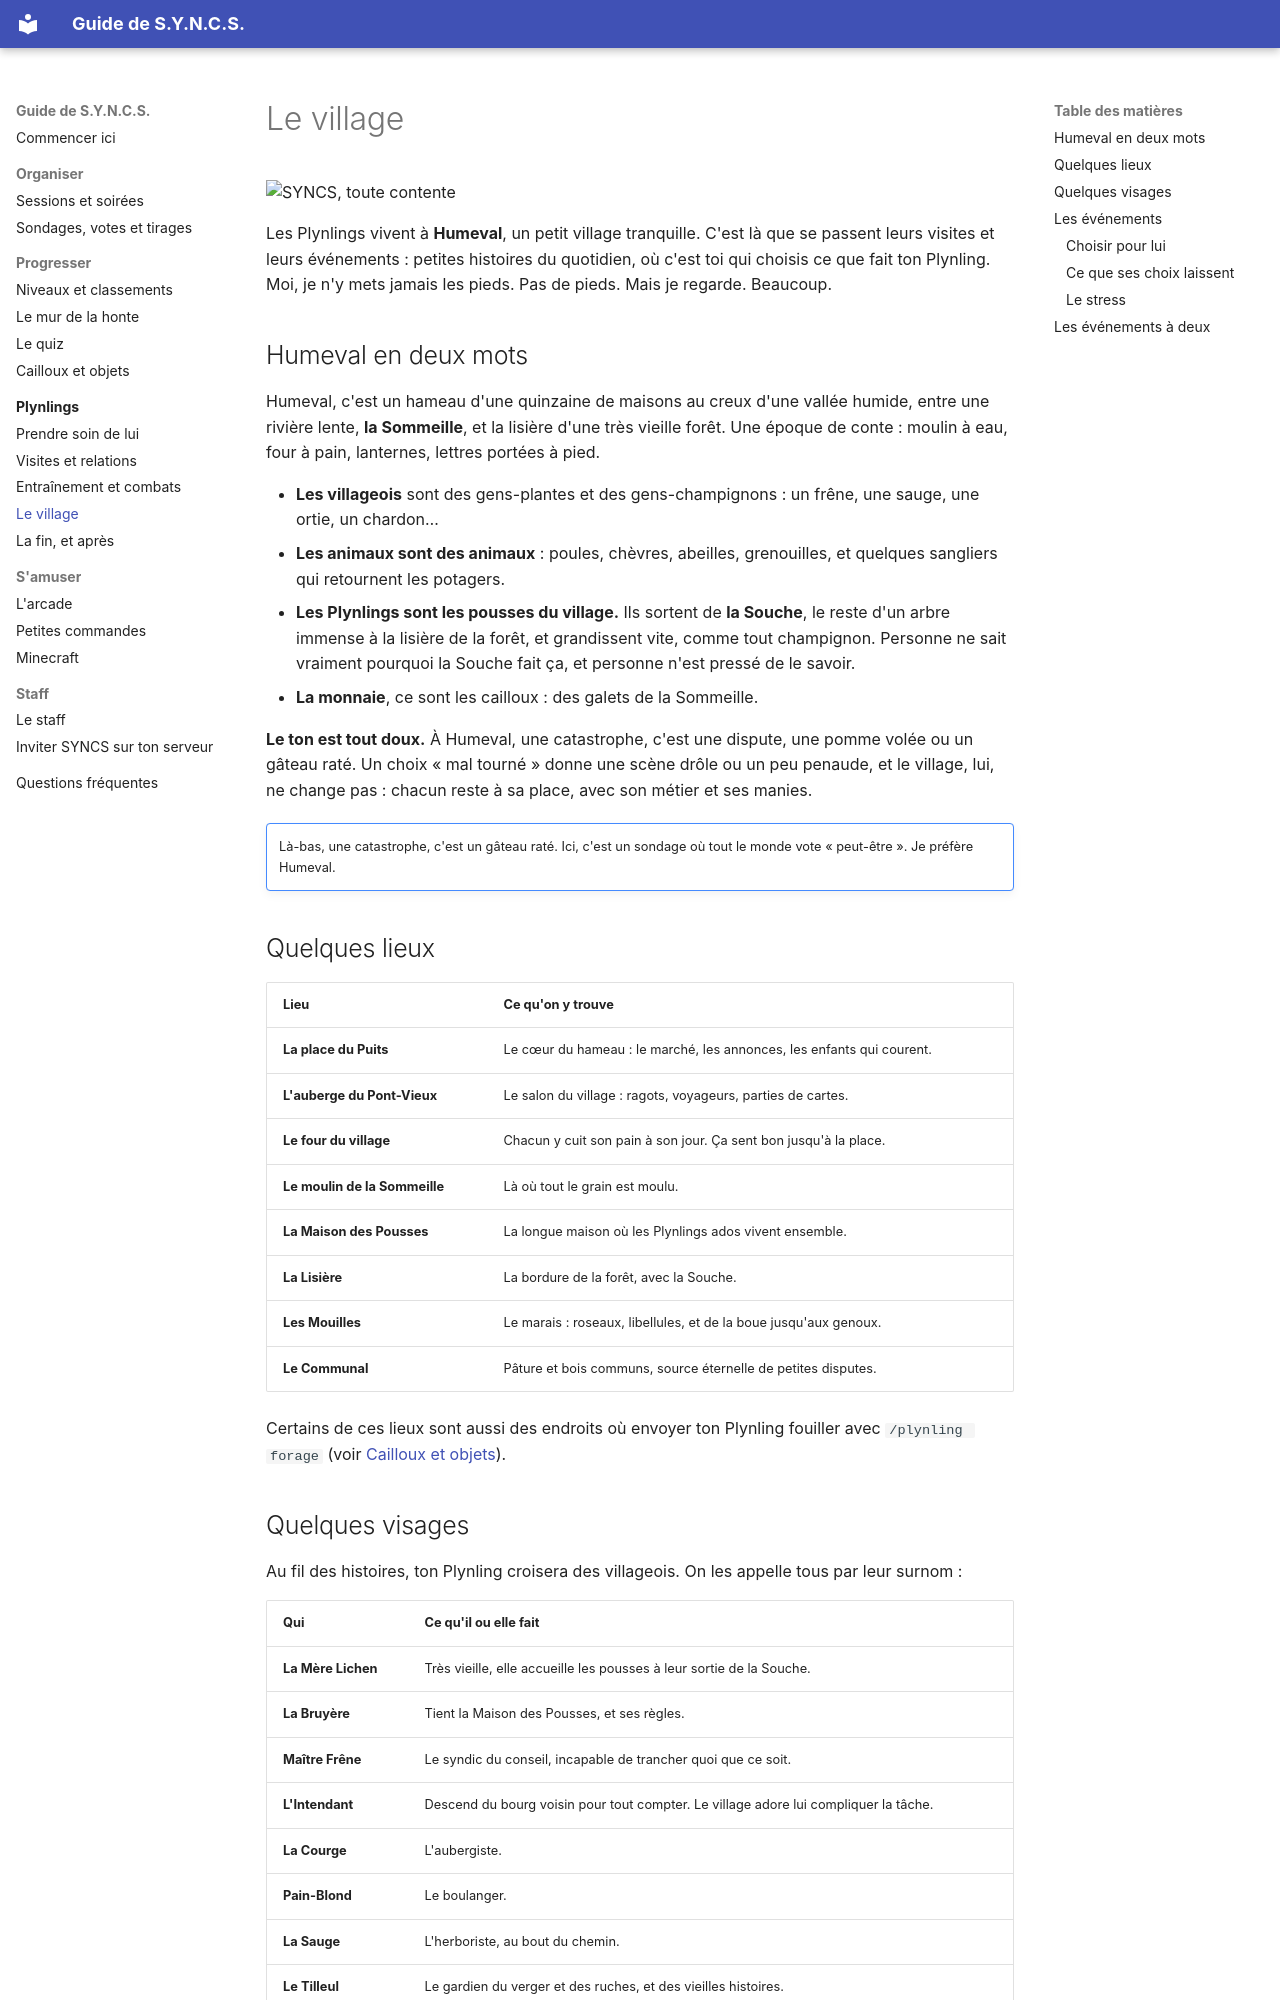

repository: RMelisen/DiscordBot.SessionOrganizer · page: plynlings/village/index.html · generator: mkdocs

# Le village

<div class="syncs-hello" markdown>
![SYNCS, toute contente](../assets/syncs/happy.png)

Les Plynlings vivent à **Humeval**, un petit village tranquille. C'est là que se passent leurs visites et leurs événements : petites histoires du quotidien, où c'est toi qui choisis ce que fait ton Plynling. Moi, je n'y mets jamais les pieds. Pas de pieds. Mais je regarde. Beaucoup.
</div>

## Humeval en deux mots

Humeval, c'est un hameau d'une quinzaine de maisons au creux d'une vallée humide, entre une rivière lente, **la Sommeille**, et la lisière d'une très vieille forêt. Une époque de conte : moulin à eau, four à pain, lanternes, lettres portées à pied.

- **Les villageois** sont des gens-plantes et des gens-champignons : un frêne, une sauge, une ortie, un chardon…
- **Les animaux sont des animaux** : poules, chèvres, abeilles, grenouilles, et quelques sangliers qui retournent les potagers.
- **Les Plynlings sont les pousses du village.** Ils sortent de **la Souche**, le reste d'un arbre immense à la lisière de la forêt, et grandissent vite, comme tout champignon. Personne ne sait vraiment pourquoi la Souche fait ça, et personne n'est pressé de le savoir.
- **La monnaie**, ce sont les cailloux : des galets de la Sommeille.

**Le ton est tout doux.** À Humeval, une catastrophe, c'est une dispute, une pomme volée ou un gâteau raté. Un choix « mal tourné » donne une scène drôle ou un peu penaude, et le village, lui, ne change pas : chacun reste à sa place, avec son métier et ses manies.

!!! syncs grumpy ""
    Là-bas, une catastrophe, c'est un gâteau raté. Ici, c'est un sondage où tout le monde vote « peut-être ». Je préfère Humeval.

## Quelques lieux

| Lieu | Ce qu'on y trouve |
|---|---|
| **La place du Puits** | Le cœur du hameau : le marché, les annonces, les enfants qui courent. |
| **L'auberge du Pont-Vieux** | Le salon du village : ragots, voyageurs, parties de cartes. |
| **Le four du village** | Chacun y cuit son pain à son jour. Ça sent bon jusqu'à la place. |
| **Le moulin de la Sommeille** | Là où tout le grain est moulu. |
| **La Maison des Pousses** | La longue maison où les Plynlings ados vivent ensemble. |
| **La Lisière** | La bordure de la forêt, avec la Souche. |
| **Les Mouilles** | Le marais : roseaux, libellules, et de la boue jusqu'aux genoux. |
| **Le Communal** | Pâture et bois communs, source éternelle de petites disputes. |

Certains de ces lieux sont aussi des endroits où envoyer ton Plynling fouiller avec `/plynling forage` (voir [Cailloux et objets](../cailloux.md)).
